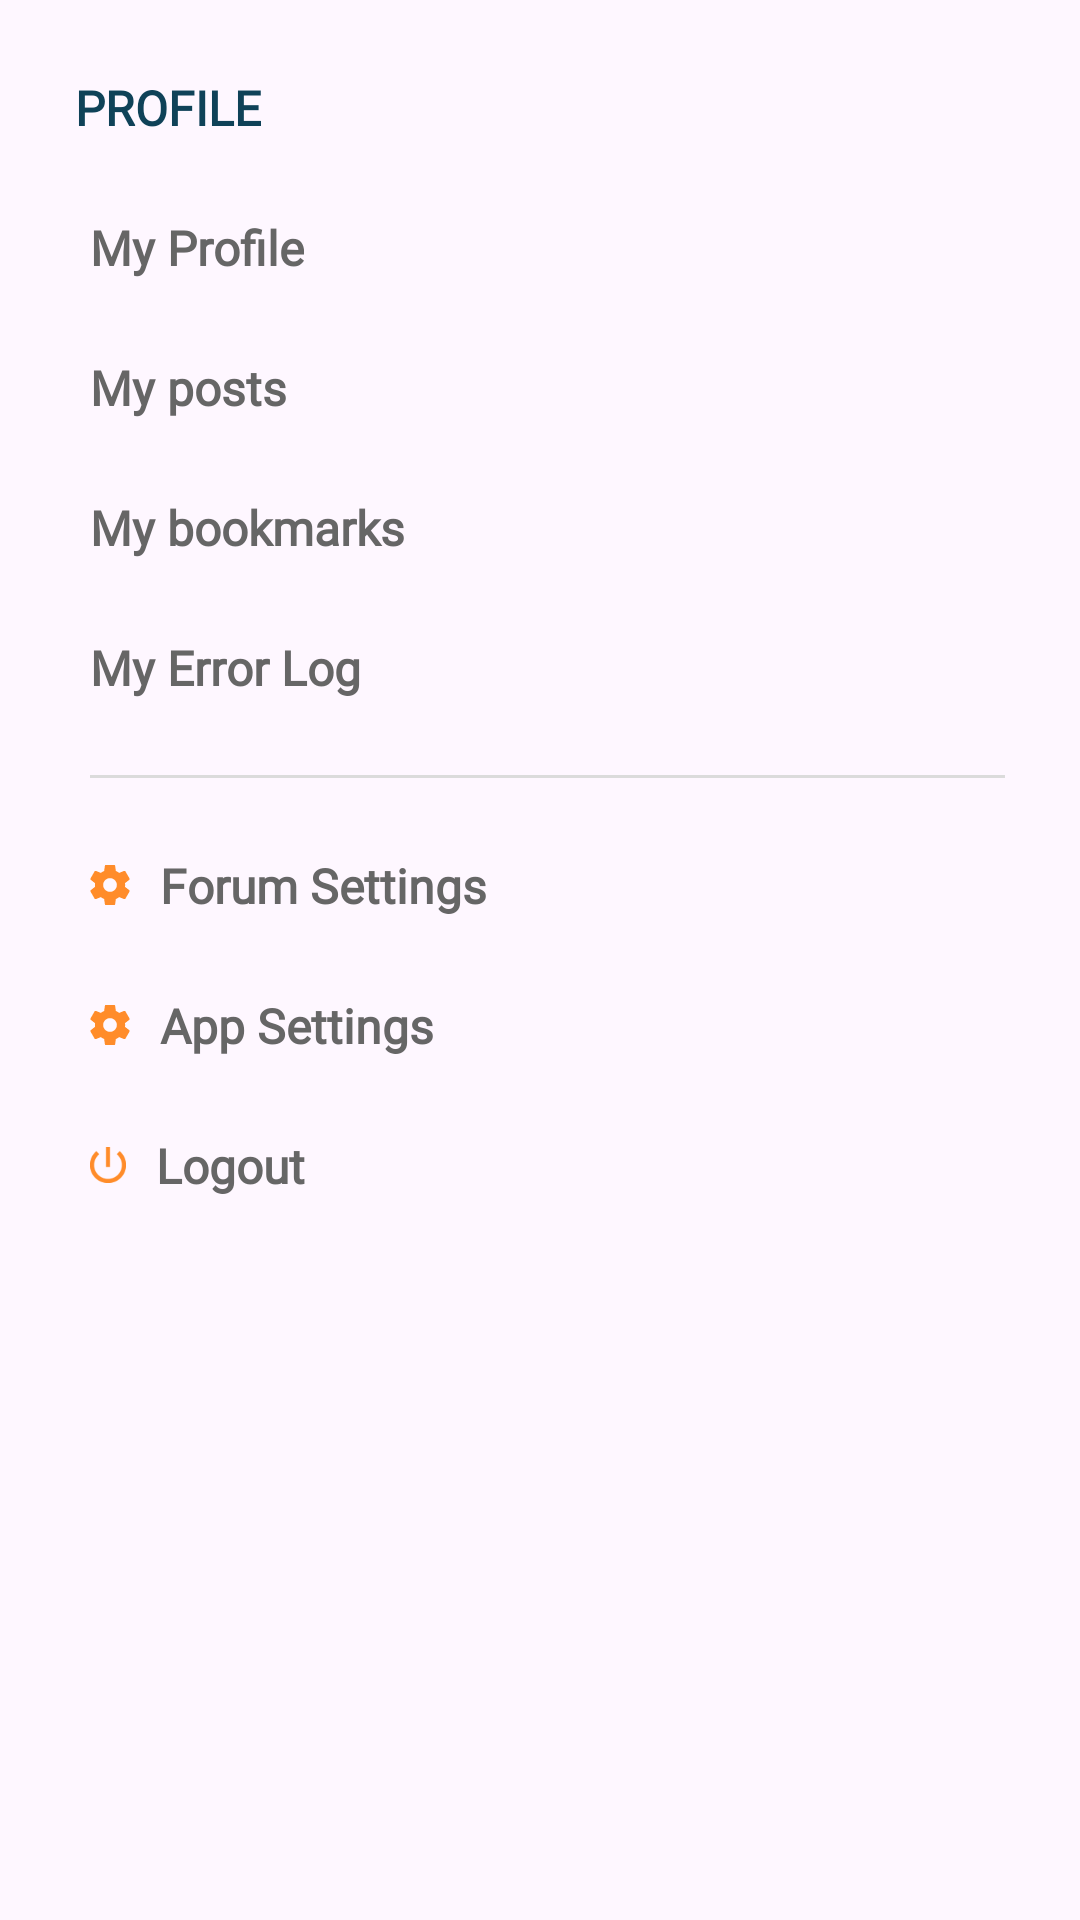

Layout XML and referenced resources for this Android screen:
<!-- AndroidManifest.xml: application theme AppTheme -->
<!-- res/layout/alert_dialog_profile_auth.xml -->
<?xml version="1.0" encoding="utf-8"?>
<LinearLayout
    xmlns:android="http://schemas.android.com/apk/res/android"
    android:layout_width="match_parent"
    android:layout_height="match_parent"
    android:orientation="vertical"
    android:padding="25dp"
    android:background="@drawable/alert_dialog_background_shape">

   <ScrollView
       android:layout_width="match_parent"
       android:layout_height="0dp"
       android:layout_weight="1">

       <RelativeLayout
           android:layout_width="match_parent"
           android:layout_height="wrap_content"
           android:gravity="left">

           <TextView
               android:id="@+id/btnProfileTitle"
               style="@style/alert_subTitle"
               android:layout_width="wrap_content"
               android:fontFamily="@font/opensans_bold"
               android:text="@string/menu_profile_title"
               android:textAllCaps="true" />

           <LinearLayout
               android:layout_width="match_parent"
               android:layout_height="match_parent"
               android:layout_below="@+id/btnProfileTitle"
               android:layout_marginLeft="5dp"
               android:layout_marginTop="25dp"
               android:orientation="vertical">

               <TextView
                   android:id="@+id/btnProfile"
                   style="@style/alert_subTitle"
                   android:textColor="#666666"
                   android:fontFamily="@font/opensans_regular"
                   android:fontStyle="normal"
                   android:text="@string/menu_profile_profile_name" />

               <TextView
                   android:id="@+id/btnMyPosts"
                   style="@style/alert_subTitle"
                   android:layout_marginTop="25dp"
                   android:textColor="#666666"
                   android:text="@string/menu_profile_posts" />

               <TextView
                   android:id="@+id/btnMyBookmarks"
                   style="@style/alert_subTitle"
                   android:layout_marginTop="25dp"
                   android:textColor="#666666"
                   android:text="@string/menu_profile_bookmarks" />

               <TextView
                   android:id="@+id/btnMyErrorLog"
                   style="@style/alert_subTitle"
                   android:layout_marginTop="25dp"
                   android:textColor="#666666"
                   android:text="@string/menu_profile_error_log" />

               <View
                   android:id="@+id/splitLine"
                   android:layout_width="match_parent"
                   android:layout_height="1dp"
                   android:layout_marginTop="25dp"
                   android:textColor="#666666"
                   android:background="@color/mainBorder" />

               <LinearLayout
                   android:id="@+id/btnSettingsLayout"
                   android:layout_width="wrap_content"
                   android:layout_height="wrap_content"
                   android:layout_marginTop="25dp"
                   android:gravity="center">

                   <ImageView
                       android:layout_width="wrap_content"
                       android:layout_height="wrap_content"
                       android:src="@drawable/ic_settings"
                       android:tint="@color/mainOrange" />

                   <TextView
                       style="@style/alert_subTitle"
                       android:layout_marginBottom="0dp"
                       android:layout_marginLeft="10dp"
                       android:textColor="#666666"
                       android:text="@string/menu_profile_settings" />
               </LinearLayout>

               <LinearLayout
                   android:id="@+id/btnSettingsNotificationsLayout"
                   android:layout_width="wrap_content"
                   android:layout_height="wrap_content"
                   android:layout_marginTop="25dp"
                   android:gravity="center">

                   <ImageView
                       android:layout_width="wrap_content"
                       android:layout_height="wrap_content"
                       android:src="@drawable/ic_settings"
                       android:tint="@color/mainOrange" />

                   <TextView
                       style="@style/alert_subTitle"
                       android:layout_marginBottom="0dp"
                       android:layout_marginLeft="10dp"
                       android:textColor="#666666"
                       android:text="@string/menu_profile_settings_notifications" />
               </LinearLayout>

               <LinearLayout
                   android:id="@+id/btnLogoutLayout"
                   android:layout_width="wrap_content"
                   android:layout_height="wrap_content"
                   android:layout_marginTop="25dp"
                   android:gravity="center">

                   <ImageView
                       android:layout_width="wrap_content"
                       android:layout_height="wrap_content"
                       android:src="@drawable/ic_logout"
                       android:tint="@color/mainOrange" />

                   <TextView
                       style="@style/alert_subTitle"
                       android:layout_marginBottom="0dp"
                       android:layout_marginLeft="10dp"
                       android:textColor="#666666"
                       android:text="@string/menu_profile_logout" />
               </LinearLayout>

           </LinearLayout>

       </RelativeLayout>

   </ScrollView>
</LinearLayout>
<!-- resources referenced by this layout -->
<resources>
  <color name="mainBorder">#dbdbdb</color>
  <color name="mainOrange">#ff8c2a</color>
  <!-- drawable ic_logout: png bitmap (drawable-hdpi, 270 bytes) -->
  <!-- drawable ic_settings: png bitmap (drawable-xhdpi, 341 bytes) -->
  <string name="menu_profile_bookmarks">My bookmarks</string>
  <string name="menu_profile_error_log">My Error Log</string>
  <string name="menu_profile_logout">Logout</string>
  <string name="menu_profile_posts">My posts</string>
  <string name="menu_profile_profile_name">My Profile</string>
  <string name="menu_profile_settings">Forum Settings</string>
  <string name="menu_profile_settings_notifications">App Settings</string>
  <string name="menu_profile_title">Profile</string>
  <style name="alert_subTitle">
          <item name="android:layout_height">wrap_content</item>
          <item name="android:layout_width">wrap_content</item>
          <item name="android:textSize">16sp</item>
          <item name="android:textColor">@color/main</item>
          
          <item name="android:fontFamily">@font/opensans_regular</item>
          <item name="android:textStyle">bold</item>
      </style>
  <style name="AppTheme" parent="Theme.AppCompat.Light.DarkActionBar">
          
          <item name="colorPrimary">@color/colorPrimary</item>
          <item name="colorPrimaryDark">@color/colorPrimaryDark</item>
          <item name="colorAccent">@color/colorAccent</item>
          <item name="android:windowNoTitle">true</item>
          <item name="android:windowTranslucentStatus">false</item>
          <item name="fontFamily">@font/opensans_semibold_custom</item>
          <item name="android:forceDarkAllowed" tools:targetApi="Q">false</item>
          
      </style>
  <color name="main">#0f4258</color>
  <color name="colorPrimary">#0f4258</color>
  <color name="colorPrimaryDark">#0f4258</color>
  <color name="colorAccent">#D50000</color>
</resources>
